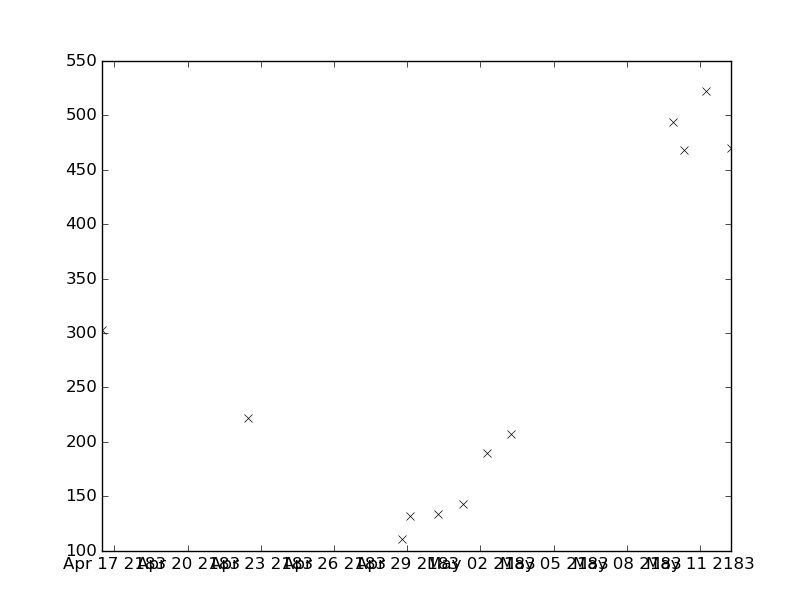

Source data for this figure (header and first rows):
values, datetimes
303.0, 2183-04-16T11:30:00
222.0, 2183-04-22T11:53:00
111.0, 2183-04-28T18:25:00
132.0, 2183-04-29T03:14:00
134.0, 2183-04-30T06:25:00
143.0, 2183-05-01T06:30:00
190.0, 2183-05-02T06:35:00
207.0, 2183-05-03T06:15:00
494.0, 2183-05-09T21:28:00
468.0, 2183-05-10T07:50:00
522.0, 2183-05-11T06:00:00
470.0, 2183-05-12T06:38:00
